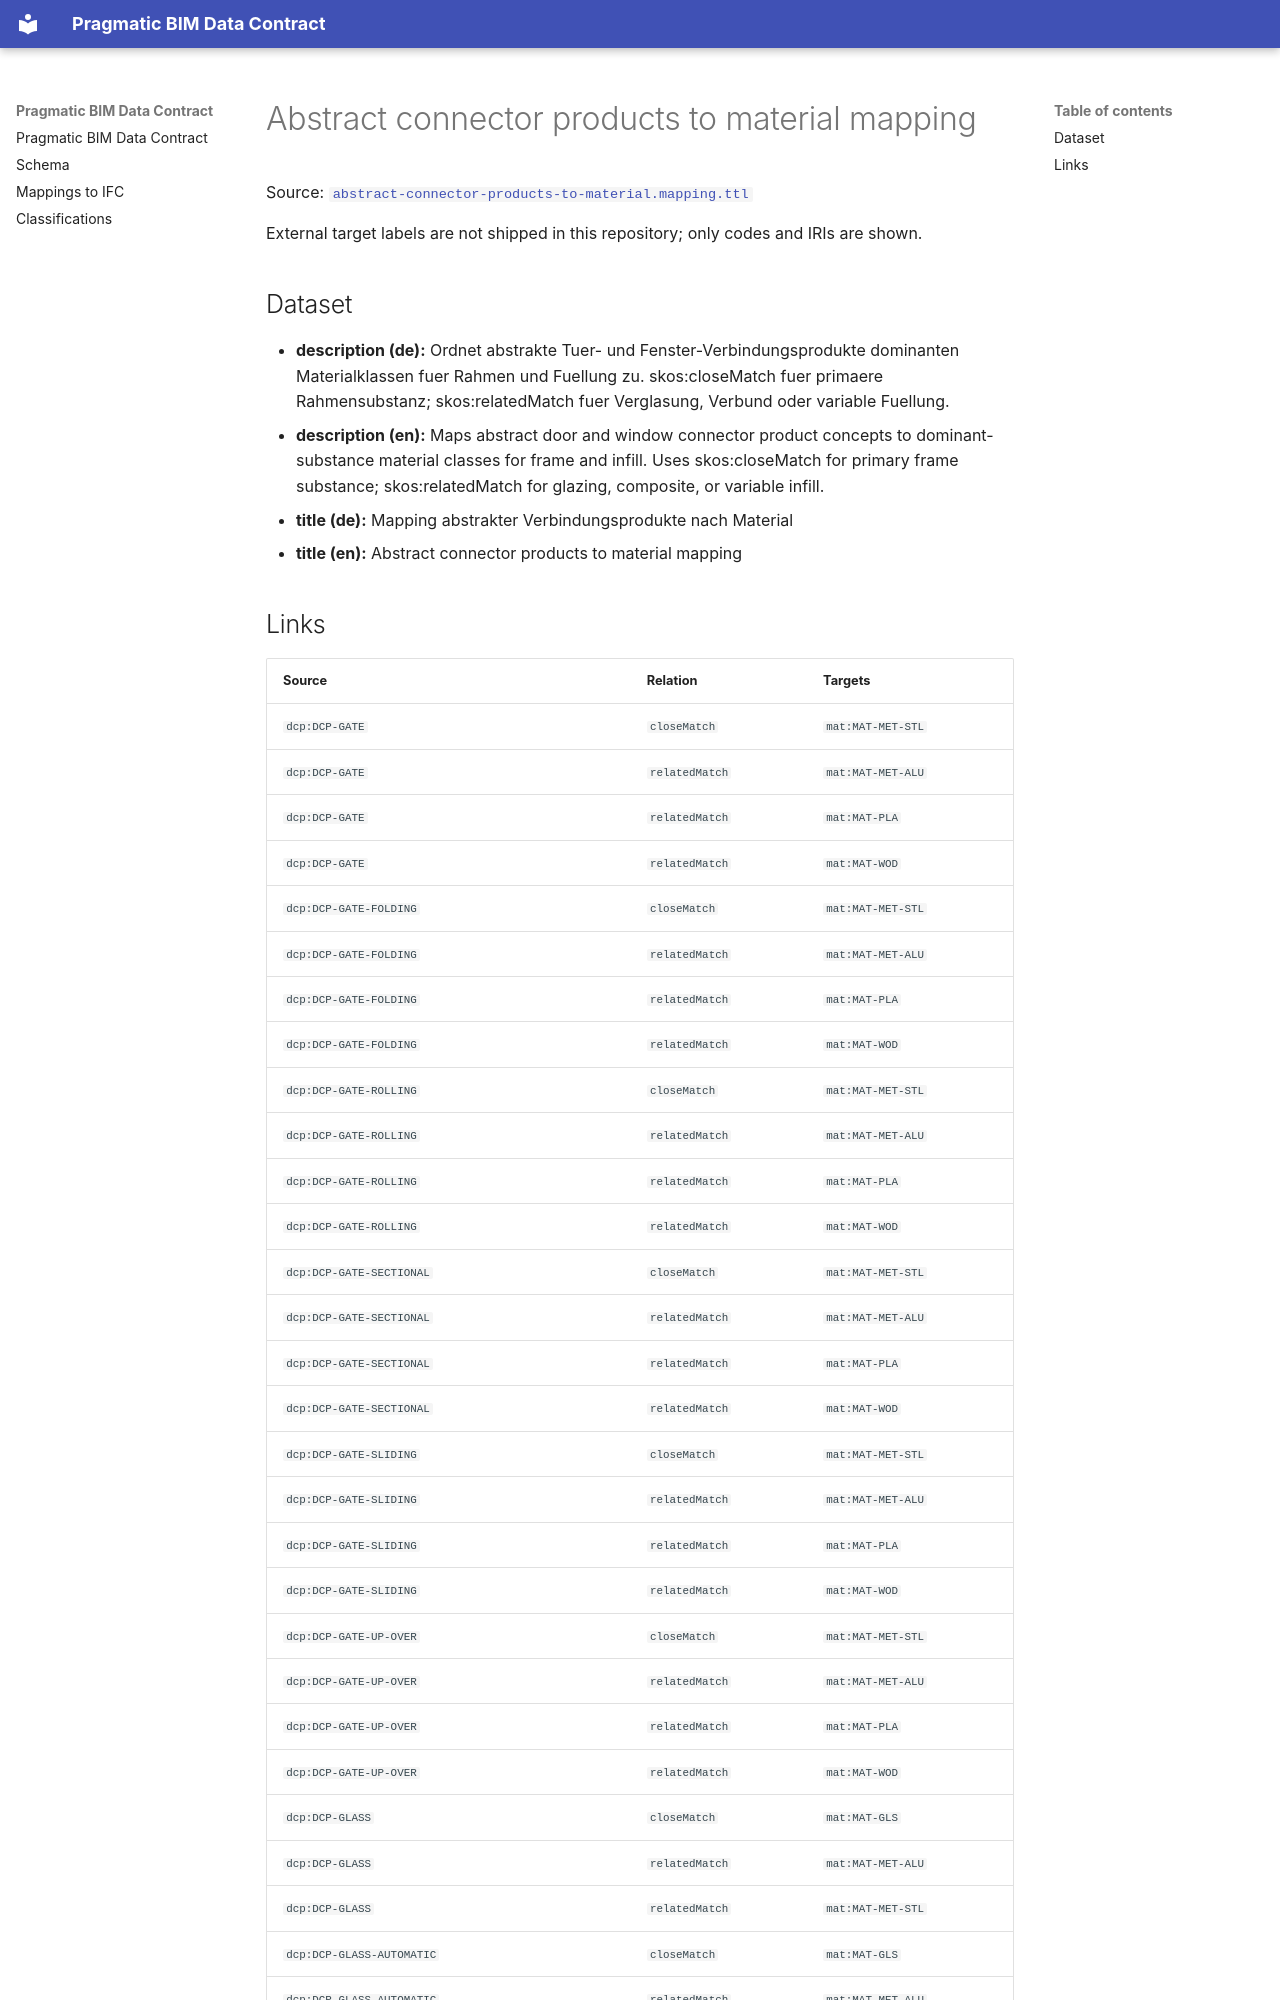

repository: pragmaticBIM/pragmatic-bim-data-contract · page: classification/mapping-connector-products-to-material.html · generator: mkdocs

# Abstract connector products to material mapping

Source: [`abstract-connector-products-to-material.mapping.ttl`](sources/mapping-connector-products-to-material.ttl)

External target labels are not shipped in this repository; only codes and IRIs are shown.

## Dataset

- **description (de):** Ordnet abstrakte Tuer- und Fenster-Verbindungsprodukte dominanten Materialklassen fuer Rahmen und Fuellung zu. skos:closeMatch fuer primaere Rahmensubstanz; skos:relatedMatch fuer Verglasung, Verbund oder variable Fuellung.
- **description (en):** Maps abstract door and window connector product concepts to dominant-substance material classes for frame and infill. Uses skos:closeMatch for primary frame substance; skos:relatedMatch for glazing, composite, or variable infill.
- **title (de):** Mapping abstrakter Verbindungsprodukte nach Material
- **title (en):** Abstract connector products to material mapping
